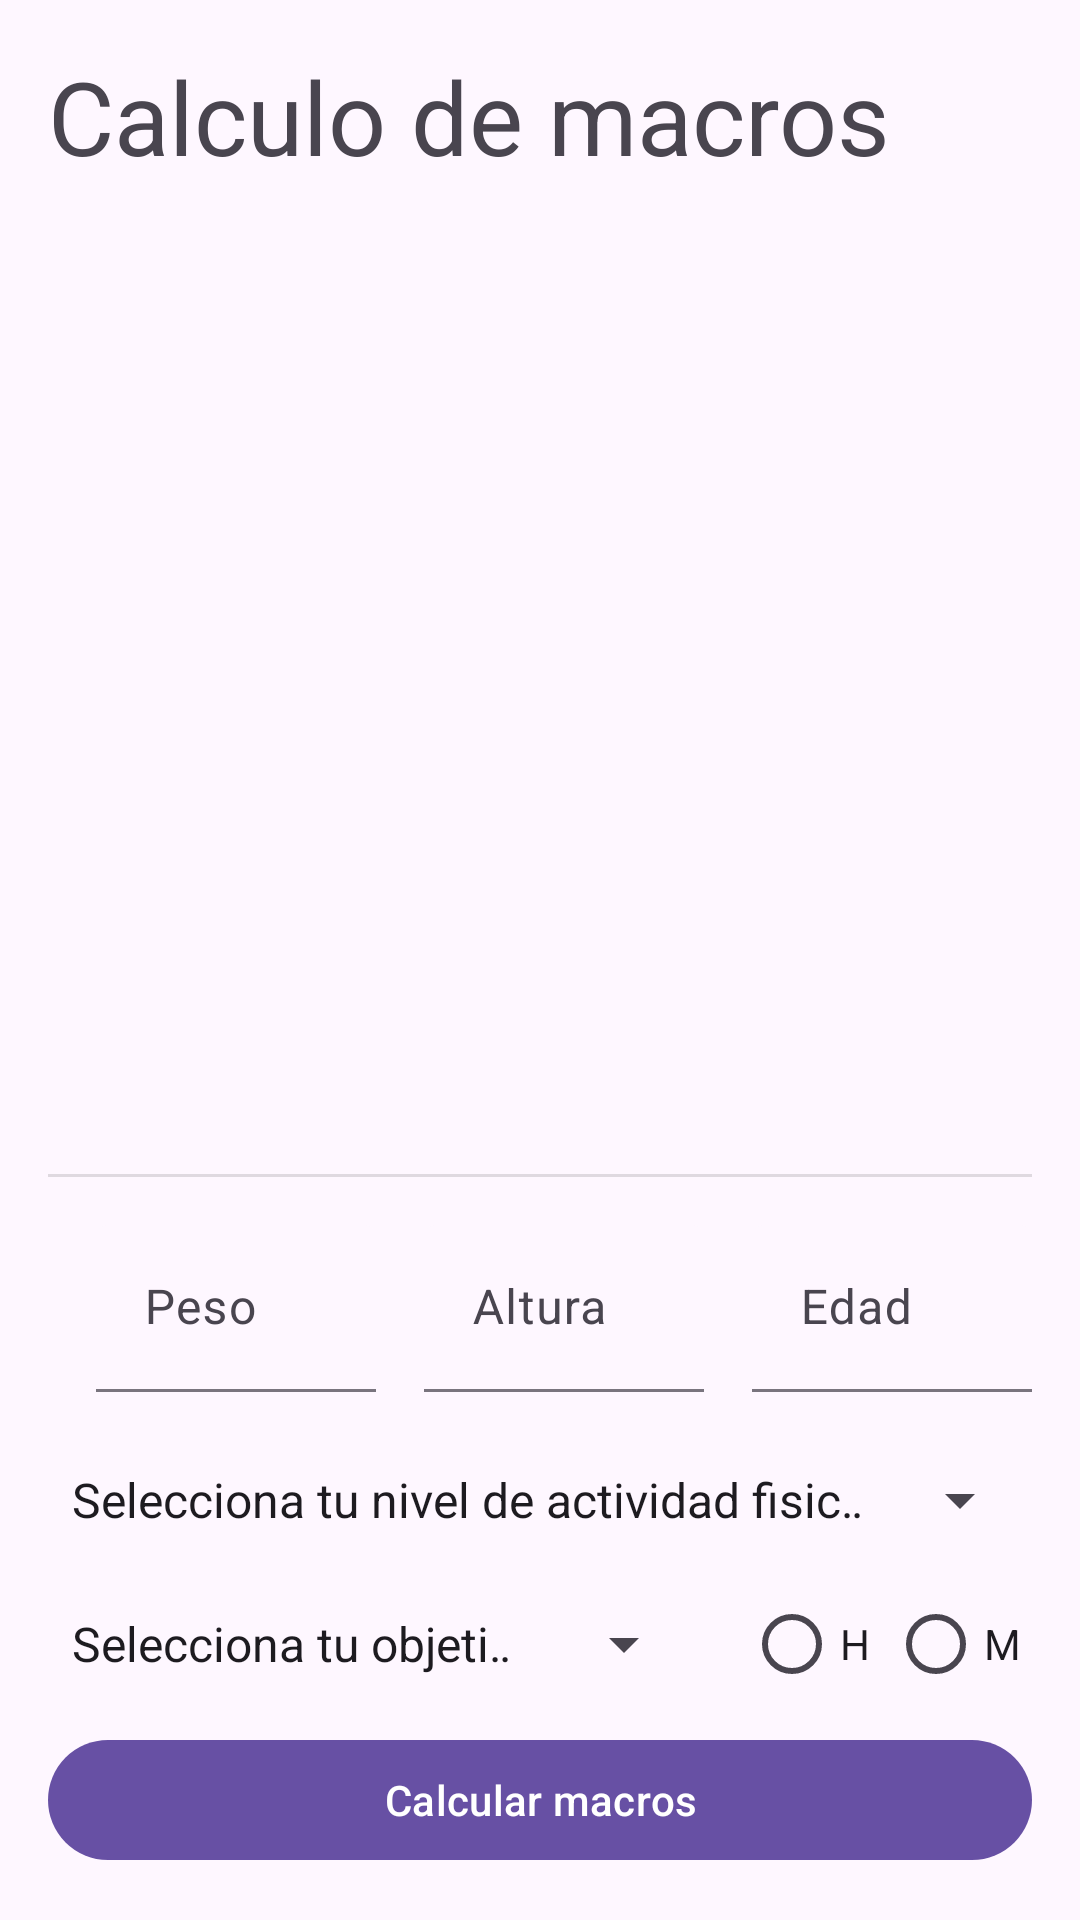

Layout XML and referenced resources for this Android screen:
<!-- AndroidManifest.xml: application theme Theme.Material3.DayNight.NoActionBar -->
<!-- res/layout/activity_calculadora_calorias.xml -->
<?xml version="1.0" encoding="utf-8"?>
<androidx.constraintlayout.widget.ConstraintLayout xmlns:android="http://schemas.android.com/apk/res/android"
    xmlns:app="http://schemas.android.com/apk/res-auto"
    xmlns:tools="http://schemas.android.com/tools"
    android:layout_width="match_parent"
    android:layout_height="match_parent"
    android:orientation="vertical">

    <TextView
        android:id="@+id/textView10"
        android:layout_width="wrap_content"
        android:layout_height="wrap_content"
        android:layout_marginStart="16dp"
        android:layout_marginTop="16dp"
        android:text="Calculo de macros"
        android:textAppearance="@style/TextAppearance.AppCompat.Display1"
        app:layout_constraintStart_toStartOf="parent"
        app:layout_constraintTop_toTopOf="parent" />

    <com.google.android.material.button.MaterialButton
        android:id="@+id/btnInfoCalculadoraCalorias"
        android:layout_width="60dp"
        android:layout_height="wrap_content"
        android:layout_gravity="right"
        android:layout_marginTop="16dp"
        android:layout_marginEnd="16dp"
        android:backgroundTint="#00FFFFFF"
        android:foreground="@android:drawable/ic_menu_info_details"
        app:layout_constraintEnd_toEndOf="parent"
        app:layout_constraintTop_toTopOf="parent" />

    <ScrollView
        android:id="@+id/scrollView2"
        android:layout_width="match_parent"
        android:layout_height="0dp"
        android:layout_marginStart="16dp"
        android:layout_marginTop="16dp"
        android:layout_marginEnd="16dp"
        android:layout_marginBottom="16dp"
        app:layout_constraintBottom_toTopOf="@+id/divider3"
        app:layout_constraintEnd_toEndOf="parent"
        app:layout_constraintStart_toStartOf="parent"
        app:layout_constraintTop_toBottomOf="@+id/textView10">

        <LinearLayout
            android:layout_width="match_parent"
            android:layout_height="match_parent"
            android:orientation="vertical">

            <com.google.android.material.textview.MaterialTextView
                android:id="@+id/txtVolumenCalculadoraCalorias"
                android:layout_width="match_parent"
                android:layout_height="wrap_content"
                android:text=""
                android:textAppearance="@style/TextAppearance.AppCompat.Body2"
                android:textSize="20sp"
                android:textStyle="bold" />

            <com.google.android.material.textview.MaterialTextView
                android:id="@+id/txtMacrosVolumenCalculadoraCalorias"
                android:layout_width="match_parent"
                android:layout_height="wrap_content"
                android:textAppearance="@style/TextAppearance.AppCompat.Body1"
                android:textSize="16sp" />

            <com.google.android.material.textview.MaterialTextView
                android:id="@+id/txtDefinicionCalculadoraCalorias"
                android:layout_width="match_parent"
                android:layout_height="wrap_content"
                android:text=""
                android:textAppearance="@style/TextAppearance.AppCompat.Body2"
                android:textSize="20sp"
                android:textStyle="bold" />

            <com.google.android.material.textview.MaterialTextView
                android:id="@+id/txtMacrosDefinicionCalculadoraCalorias"
                android:layout_width="match_parent"
                android:layout_height="wrap_content"
                android:textAppearance="@style/TextAppearance.AppCompat.Body1"
                android:textSize="16sp" />

            <com.google.android.material.textview.MaterialTextView
                android:id="@+id/txtMantenimientoCalculadoraCalorias"
                android:layout_width="match_parent"
                android:layout_height="wrap_content"
                android:text=""
                android:textAppearance="@style/TextAppearance.AppCompat.Body2"
                android:textSize="20sp"
                android:textStyle="bold" />

            <com.google.android.material.textview.MaterialTextView
                android:id="@+id/txtMacrosMantenimientoCalculadoraCalorias"
                android:layout_width="match_parent"
                android:layout_height="wrap_content"
                android:textAppearance="@style/TextAppearance.AppCompat.Body1"
                android:textSize="16sp" />
        </LinearLayout>
    </ScrollView>

    <View
        android:id="@+id/divider3"
        android:layout_width="match_parent"
        android:layout_height="1dp"
        android:layout_marginStart="16dp"
        android:layout_marginEnd="16dp"
        android:layout_marginBottom="16dp"
        android:background="?android:attr/listDivider"
        app:layout_constraintBottom_toTopOf="@+id/linearLayout"
        app:layout_constraintEnd_toEndOf="parent"
        app:layout_constraintStart_toStartOf="parent" />

    <LinearLayout
        android:id="@+id/linearLayout"
        android:layout_width="0dp"
        android:layout_height="wrap_content"
        android:layout_marginStart="16dp"
        android:layout_marginEnd="16dp"
        android:layout_marginBottom="8dp"
        android:orientation="horizontal"
        app:layout_constraintBottom_toTopOf="@+id/spinnerActividadCalculadoraMacros"
        app:layout_constraintEnd_toEndOf="parent"
        app:layout_constraintStart_toStartOf="parent">

        <com.google.android.material.textfield.TextInputLayout
            android:id="@+id/tilPesoCalculadoraMacros"
            android:layout_width="match_parent"
            android:layout_height="match_parent"
            android:layout_marginStart="16dp"
            android:layout_marginBottom="8dp"
            android:layout_weight="1"
            android:hint="Peso"
            android:minWidth="100dp"
            app:boxBackgroundMode="filled"
            app:hintAnimationEnabled="false"
            app:suffixText=" kg">

            <com.google.android.material.textfield.TextInputEditText
                android:id="@+id/txtPesoCalculadoraMacros"
                android:layout_width="match_parent"
                android:layout_height="match_parent"
                android:inputType="number"
                android:singleLine="true"
                android:textAlignment="textEnd" />
        </com.google.android.material.textfield.TextInputLayout>

        <com.google.android.material.textfield.TextInputLayout
            android:id="@+id/tilAlturaCalculadoraMacros"
            android:layout_width="match_parent"
            android:layout_height="match_parent"
            android:layout_marginStart="16dp"
            android:layout_marginBottom="8dp"
            android:layout_weight="1"
            android:hint="Altura"
            android:minWidth="100dp"
            app:boxBackgroundMode="filled"
            app:hintAnimationEnabled="false"
            app:suffixText=" cm">

            <com.google.android.material.textfield.TextInputEditText
                android:id="@+id/txtAlturaCalculadoraMacros"
                android:layout_width="match_parent"
                android:layout_height="match_parent"
                android:inputType="number"
                android:singleLine="true"
                android:textAlignment="textEnd" />
        </com.google.android.material.textfield.TextInputLayout>

        <com.google.android.material.textfield.TextInputLayout
            android:id="@+id/tilEdadCalculadoraMacros"
            android:layout_width="match_parent"
            android:layout_height="match_parent"
            android:layout_marginStart="16dp"
            android:layout_marginBottom="8dp"
            android:layout_weight="1"
            android:hint="Edad"
            android:minWidth="100dp"
            app:boxBackgroundMode="filled"
            app:hintAnimationEnabled="false"
            app:suffixText=" años">

            <com.google.android.material.textfield.TextInputEditText
                android:id="@+id/txtEdadCalculadoraMacros"
                android:layout_width="match_parent"
                android:layout_height="match_parent"
                android:inputType="number"
                android:singleLine="true"
                android:textAlignment="textEnd" />
        </com.google.android.material.textfield.TextInputLayout>

    </LinearLayout>

    <Spinner
        android:id="@+id/spinnerActividadCalculadoraMacros"
        android:layout_width="0dp"
        android:layout_height="40dp"
        android:layout_marginStart="16dp"
        android:layout_marginEnd="16dp"
        android:layout_marginBottom="8dp"
        android:entries="@array/spinnerActividad"
        android:prompt="@string/promptActividad"
        app:layout_constraintBottom_toTopOf="@+id/spinnerObjetivoCalculadoraCalorias"
        app:layout_constraintEnd_toEndOf="parent"
        app:layout_constraintStart_toStartOf="parent" />

    <Spinner
        android:id="@+id/spinnerObjetivoCalculadoraCalorias"
        android:layout_width="0dp"
        android:layout_height="40dp"
        android:layout_marginStart="16dp"
        android:layout_marginEnd="16dp"
        android:layout_marginBottom="8dp"
        android:entries="@array/spinnerObjetivo"
        android:prompt="@string/promptObjetivo"
        app:layout_constraintBottom_toTopOf="@+id/btnCalcularCalculadoraMacros"
        app:layout_constraintEnd_toStartOf="@+id/radioGroupCalculadoraMacros"
        app:layout_constraintStart_toStartOf="parent" />

    <RadioGroup
        android:id="@+id/radioGroupCalculadoraMacros"
        android:layout_width="wrap_content"
        android:layout_height="40dp"
        android:layout_marginEnd="16dp"
        android:layout_marginBottom="8dp"
        android:orientation="horizontal"
        android:showDividers="middle"
        app:layout_constraintBottom_toTopOf="@+id/btnCalcularCalculadoraMacros"
        app:layout_constraintEnd_toEndOf="parent">

        <RadioButton
            android:id="@+id/rbtnHombreCalculadoraMacros"
            android:layout_width="match_parent"
            android:layout_height="match_parent"
            android:layout_weight="1"
            android:text="H" />

        <RadioButton
            android:id="@+id/rbtnMujerCalculadoraMacros"
            android:layout_width="match_parent"
            android:layout_height="match_parent"
            android:layout_weight="1"
            android:text="M" />

    </RadioGroup>

    <com.google.android.material.button.MaterialButton
        android:id="@+id/btnCalcularCalculadoraMacros"
        android:layout_width="match_parent"
        android:layout_height="wrap_content"
        android:layout_marginStart="16dp"
        android:layout_marginEnd="16dp"
        android:layout_marginBottom="16dp"
        android:text="Calcular macros"
        app:layout_constraintBottom_toBottomOf="parent"
        app:layout_constraintEnd_toEndOf="parent"
        app:layout_constraintStart_toStartOf="parent" />

</androidx.constraintlayout.widget.ConstraintLayout>
<!-- resources referenced by this layout -->
<resources>
  <string-array name="spinnerActividad">
          <item>Selecciona tu nivel de actividad fisica</item>
          <item>1.55-&gt; Sedentario</item>
          <item>1.85-&gt; Moderadamente activo</item>
          <item>2.2-&gt; Muy activo</item>
          <item>2.4-&gt; Extremadamente activo</item>
      </string-array>
  <string-array name="spinnerObjetivo">
          <item>Selecciona tu objetivo</item>
          <item>Perder peso intenso</item>
          <item>Perder peso moderado</item>
          <item>Mantener peso</item>
          <item>Ganar peso moderado</item>
          <item>Ganar peso intenso</item>
      </string-array>
  <string name="promptActividad">Selecciona tu nivel de actividad fisica</string>
  <string name="promptObjetivo">Selecciona tu objetivo</string>
</resources>
